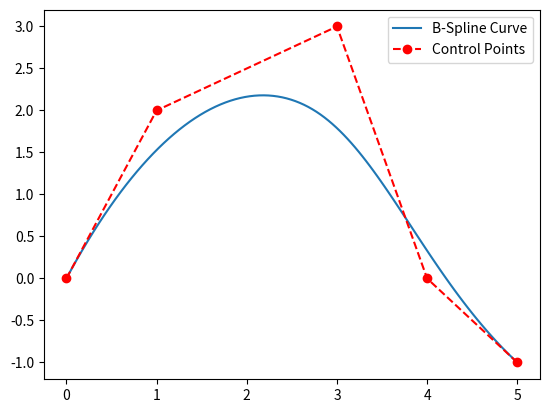

This figure's Python source:
import numpy as np
import matplotlib.pyplot as plt

# Define the knot vector, degree, and control points
knot_vector = [0, 0, 0, 0, 2, 4, 4, 4, 4]
degree = 3
control_points = np.array([[0, 0], [1, 2], [3, 3], [4, 0], [5, -1]])

# Cox-de Boor recursion formula
def basis_function(i, p, t, knot_vector):
    if p == 0:
        return 1.0 if knot_vector[i] <= t <= knot_vector[i+1] else 0.0
    else:
        coeff1 = (t - knot_vector[i]) / (knot_vector[i+p] - knot_vector[i]) if knot_vector[i+p] != knot_vector[i] else 0
        coeff2 = (knot_vector[i+p+1] - t) / (knot_vector[i+p+1] - knot_vector[i+1]) if knot_vector[i+p+1] != knot_vector[i+1] else 0
        return coeff1 * basis_function(i, p-1, t, knot_vector) + coeff2 * basis_function(i+1, p-1, t, knot_vector)

# Evaluate the B-Spline curve at a given parameter value t
def evaluate_b_spline(t, degree, knot_vector, control_points):
    n = len(control_points) - 1
    p = degree
    point = np.zeros(2)
    for i in range(n+1):
        b = basis_function(i, p, t, knot_vector)
        point += b * control_points[i]
    return point

# Generate points on the B-Spline curve
num_points = 100
t_values = np.linspace(knot_vector[degree], knot_vector[-degree-1], num_points)
curve_points = np.array([evaluate_b_spline(t, degree, knot_vector, control_points) for t in t_values])
print(curve_points)
# Plot the B-Spline curve and control points
plt.plot(curve_points[:, 0], curve_points[:, 1], label='B-Spline Curve')
plt.plot(control_points[:, 0], control_points[:, 1], 'ro--', label='Control Points')
plt.legend()
plt.show()
